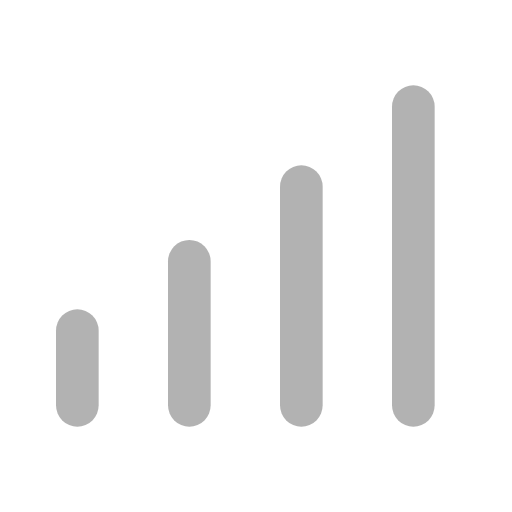
t = 0.00 s
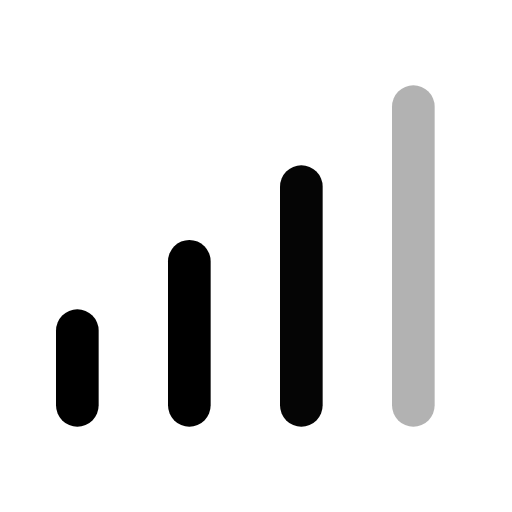
t = 0.30 s
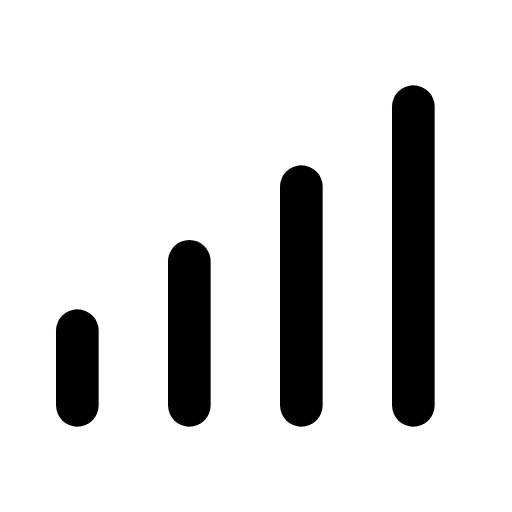
t = 0.60 s
t = 0.90 s: frame unchanged from t = 0.00 s, image omitted
t = 1.20 s: frame unchanged from t = 0.60 s, image omitted
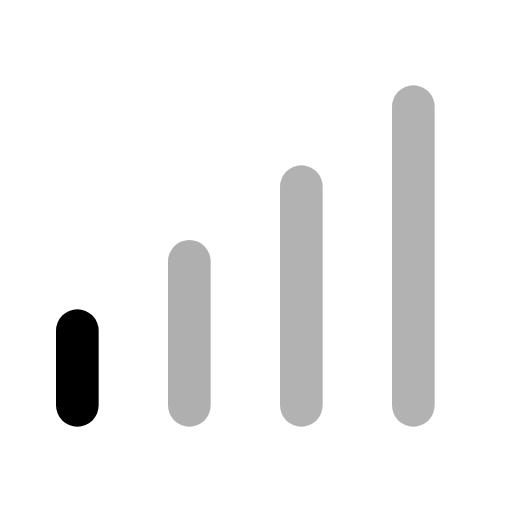
t = 1.50 s

The animated SVG that drew these frames (rendered in a browser with its animation timeline set to each time). Animation: 4 SMIL elements (animate=4); one cycle of 1.80 s, repeats indefinitely.

<svg xmlns="http://www.w3.org/2000/svg" width="24" height="24" viewBox="0 0 24 24" fill="none"><g transform="translate(-2.875 -4.25) scale(1.25)"><line stroke="currentColor" stroke-width="1.6" stroke-linecap="round" stroke-linejoin="round" fill="none" x1="5.2" x2="5.2" y1="18.6" y2="15.8"><animate attributeName="opacity" values="0.3;1;1;0.3;0.3;1;1;0.3;0.3" keyTimes="0;0.054;0.3825;0.45;0.6;0.645;0.864;0.9;1" dur="1.8s" repeatCount="indefinite" calcMode="spline" keySplines="0.16 1 0.3 1;0.16 1 0.3 1;0.16 1 0.3 1;0.16 1 0.3 1;0.16 1 0.3 1;0.16 1 0.3 1;0.16 1 0.3 1;0.16 1 0.3 1"/></line><line stroke="currentColor" stroke-width="1.6" stroke-linecap="round" stroke-linejoin="round" fill="none" x1="9.4" x2="9.4" y1="18.6" y2="13.2"><animate attributeName="opacity" values="0.3;0.3;1;1;0.3;0.3;1;1;0.3;0.3;0.3" keyTimes="0;0.072;0.135;0.3915;0.45;0.6;0.639;0.81;0.852;0.9;1" dur="1.8s" repeatCount="indefinite" calcMode="spline" keySplines="0.16 1 0.3 1;0.16 1 0.3 1;0.16 1 0.3 1;0.16 1 0.3 1;0.16 1 0.3 1;0.16 1 0.3 1;0.16 1 0.3 1;0.16 1 0.3 1;0.16 1 0.3 1;0.16 1 0.3 1"/></line><line stroke="currentColor" stroke-width="1.6" stroke-linecap="round" stroke-linejoin="round" fill="none" x1="13.6" x2="13.6" y1="18.6" y2="10.4"><animate attributeName="opacity" values="0.3;0.3;1;1;0.3;0.3;1;1;0.3;0.3;0.3" keyTimes="0;0.135;0.198;0.4005;0.45;0.6;0.633;0.768;0.81;0.9;1" dur="1.8s" repeatCount="indefinite" calcMode="spline" keySplines="0.16 1 0.3 1;0.16 1 0.3 1;0.16 1 0.3 1;0.16 1 0.3 1;0.16 1 0.3 1;0.16 1 0.3 1;0.16 1 0.3 1;0.16 1 0.3 1;0.16 1 0.3 1;0.16 1 0.3 1"/></line><line stroke="currentColor" stroke-width="1.6" stroke-linecap="round" stroke-linejoin="round" fill="none" x1="17.8" x2="17.8" y1="18.6" y2="7.4"><animate attributeName="opacity" values="0.3;0.3;1;1;0.3;0.3;1;1;0.3;0.3;0.3" keyTimes="0;0.198;0.261;0.4095;0.45;0.6;0.627;0.726;0.768;0.9;1" dur="1.8s" repeatCount="indefinite" calcMode="spline" keySplines="0.16 1 0.3 1;0.16 1 0.3 1;0.16 1 0.3 1;0.16 1 0.3 1;0.16 1 0.3 1;0.16 1 0.3 1;0.16 1 0.3 1;0.16 1 0.3 1;0.16 1 0.3 1;0.16 1 0.3 1"/></line></g></svg>
